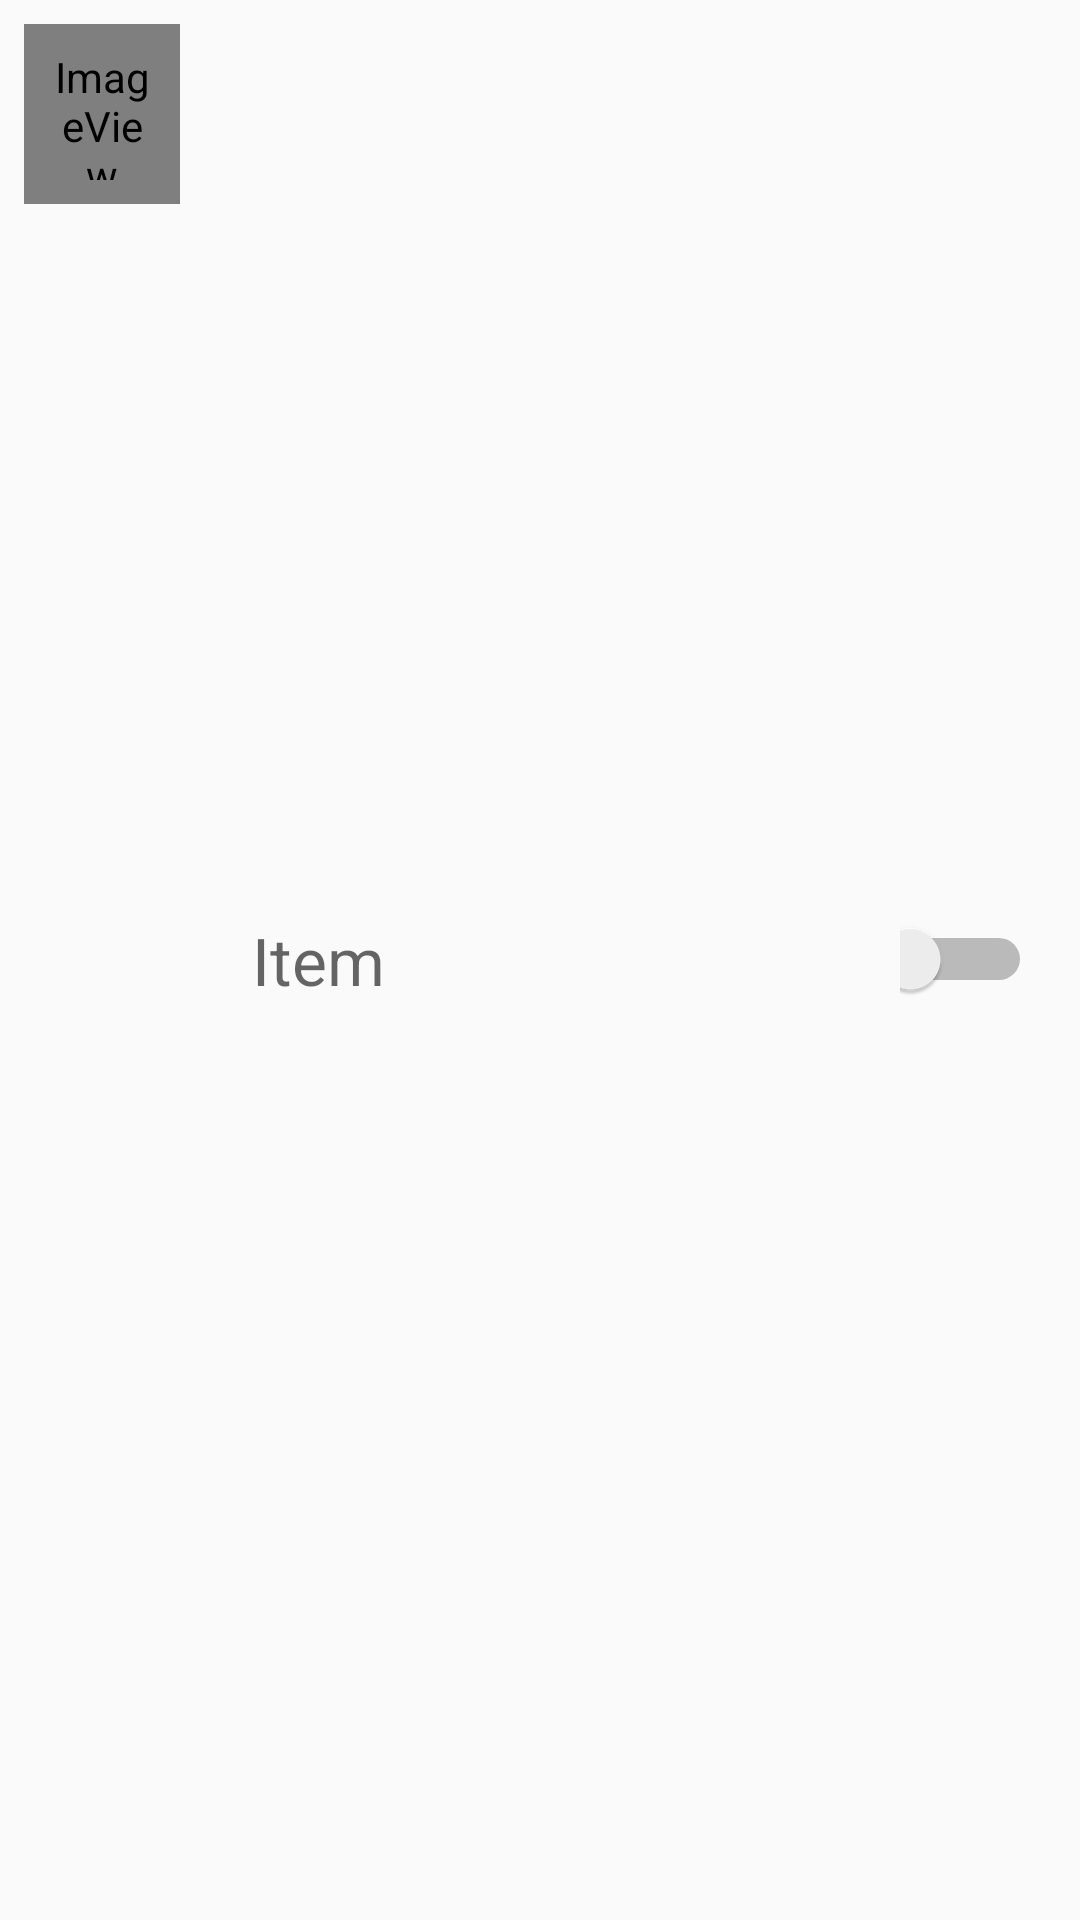

Produce the Android XML layout that renders to this screen, including the resource entries it uses.
<!-- AndroidManifest.xml: application theme AppTheme -->
<!-- res/layout/apps_recyclerview_item.xml -->
<?xml version="1.0" encoding="utf-8"?>
<LinearLayout xmlns:android="http://schemas.android.com/apk/res/android"
    xmlns:app="http://schemas.android.com/apk/res-auto"
    android:orientation="horizontal"
    android:layout_width="match_parent"
    android:layout_height="wrap_content"
    android:weightSum="6">

    <ImageView
        android:id="@+id/app_image"
        android:layout_width="0dp"
        android:layout_height="60dip"
        android:padding="8dp"
        android:layout_margin="8dp"
        android:layout_weight="1"
        android:contentDescription="app_icon"
        app:srcCompat="@android:drawable/sym_def_app_icon" />

    <TextView
        android:id="@+id/recycler_item_text_view"
        style="@style/word_title"
        android:layout_width="0dp"
        android:layout_weight="4"
        android:layout_height="wrap_content"
        android:gravity="center_vertical"
        android:layout_gravity="center"
        android:layout_margin="8dp"
        android:padding="8dp"
        android:hint="Item" />

    <Switch
        android:id="@+id/recycler_item_switch"
        android:layout_width="0dp"
        android:layout_weight="1"
        android:gravity="center"
        android:layout_gravity="center"
        android:padding="8dp"
        android:layout_margin="8dp"
        android:layout_height="wrap_content" />

</LinearLayout>
<!-- resources referenced by this layout -->
<resources>
  <style name="word_title">
          <item name="android:layout_width">match_parent</item>
          <item name="android:textAppearance">@android:style/TextAppearance.Large</item>
      </style>
  <style name="AppTheme" parent="Theme.AppCompat.Light.DarkActionBar">
          
          <item name="colorPrimary">#3F51B5</item>
          <item name="colorPrimaryDark">#303F9F</item>
          <item name="colorAccent">@color/colorAccent</item>
          <item name="android:actionMenuTextAppearance">@style/menu_text_style</item>
      </style>
  <color name="colorAccent">#D81B60</color>
  <style name="menu_text_style" parent="@android:style/TextAppearance.DeviceDefault.Widget.ActionBar.Menu">
          <item name="android:textSize">16sp</item>
          <item name="android:textColor">#FFFFFF</item>
      </style>
</resources>
